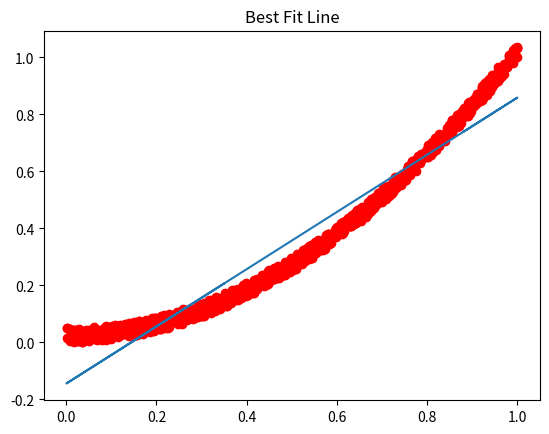

Write the Python code that produced this figure.
import numpy as np
import matplotlib.pyplot as plt

def sum(list):
    avg = 0
    for i in list:
        avg = avg + i
    return avg
def bfl(x,y):
    xpoints = np.array(x)
    ypoints = np.array(y)
    plt.scatter(x, y, color="red")
    xpoints_mean, ypoints_mean = np.mean(xpoints), np.mean(ypoints)
    x2 = xpoints-xpoints_mean
    y2 = ypoints-ypoints_mean
    x2y2 = x2*y2
    x2x2 = x2*x2
    x2y2_sum = sum(x2y2)
    x2x2_sum = sum(x2x2)
    m = x2y2_sum/x2x2_sum
    b = ypoints_mean - m*xpoints_mean
    x_cd = np.array([np.random.rand() for i in range(1000)])
    y_cd = x_cd*m + b
    plt.plot(x_cd, y_cd)
    plt.title("Best Fit Line")
    plt.show()

x = [np.random.rand() for i in range(1000)]
y = [x[i]**2 + 0.05*np.random.rand() for i in range(1000)]
bfl(x,y)

